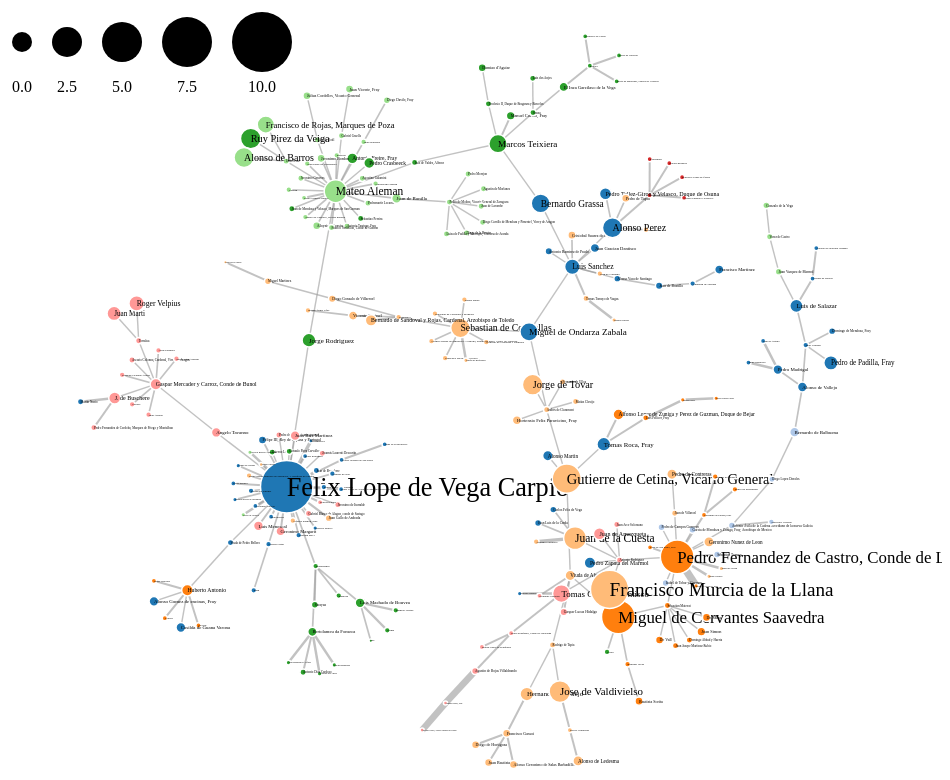
D3 v3 page, settled after 480 driven frames (8 s of simulated time); the page loaded 1 data file(s).



var width = 960,
    height = 800;

var color = d3.scale.category20();

var force = d3.layout.force()
    .charge(-75)
    .linkDistance(25)
    .size([width, height]);

var svg = d3.select("body").append("svg")
    .attr("width", width)
    .attr("height", height);

d3.json("spanning_tree.json", function(error, graph) {
  if (error) throw error;

  force
      .nodes(graph.nodes)
      .links(graph.links)
      .start();

  var link = svg.selectAll(".link")
      .data(graph.links)
    .enter().append("line")
      .attr("class", "link")
      .style("stroke-width", function(d) { return d.weight * 10; });

  var gnodes = svg.selectAll('g.gnode')
         .data(graph.nodes)
         .enter()
         .append('g')
         .classed('gnode', true)
         .call(force.drag);

  var node = gnodes.append("circle")
      .attr("class", "node")
      .attr("r", function (d) {return d.viz.size * 1.75})
      .style("fill", function(d) {return color(d['Modularity Class']); });

  var labels = gnodes.append("text")
        .attr("dx", 0)
        .attr("dy", ".35em")
      .text(function(d) { return d.label; })
      .attr("font-size", function (d) {return d.viz.size * 1.75 + "px"});

      var linearSize = d3.scale.linear().domain([0,10]).range([10, 30]);

      svg.append("g")
        .attr("class", "legendSize")
        .attr("transform", "translate(20, 40)");

      var legendSize = d3.legend.size()
        .scale(linearSize)
        .shape('circle')
        .shapePadding(15)
        .labelOffset(20)
        .orient('horizontal');

      svg.select(".legendSize")
        .call(legendSize);

  force.on("tick", function() {
    link.attr("x1", function(d) { return d.source.x; })
        .attr("y1", function(d) { return d.source.y; })
        .attr("x2", function(d) { return d.target.x; })
        .attr("y2", function(d) { return d.target.y; });

        gnodes.attr("transform", function(d) {
            return 'translate(' + [d.x, d.y] + ')';
        });
  });
});


// ── legend.js
!function a(b,c,d){function e(g,h){if(!c[g]){if(!b[g]){var i="function"==typeof require&&require;if(!h&&i)return i(g,!0);if(f)return f(g,!0);var j=new Error("Cannot find module '"+g+"'");throw j.code="MODULE_NOT_FOUND",j}var k=c[g]={exports:{}};b[g][0].call(k.exports,function(a){var c=b[g][1][a];return e(c?c:a)},k,k.exports,a,b,c,d)}return c[g].exports}for(var f="function"==typeof require&&require,g=0;g<d.length;g++)e(d[g]);return e}({1:[function(a,b,c){var d=a("./legend");b.exports=function(){function a(a){var s=d.d3_calcType(c,j,k,m,p),t=a.selectAll(".cell").data(s.data),u=t.enter().append("g",".cell").attr("class","cell").style("opacity",1e-6);shapeEnter=u.append(e).attr("class","swatch"),shapes=t.select("g.cell "+e),d.d3_addEvents(u,r),t.exit().transition().style("opacity",0).remove(),d.d3_drawShapes(e,shapes,g,f,h,b),d.d3_addText(a,u,s.labels);var v=t.select("text"),w=shapes[0].map(function(a){return a.getBBox()});l?shapes.attr("class",function(a){return"swatch "+s.feature(a)}):"line"==e?shapes.style("stroke",s.feature):shapes.style("fill",s.feature);var x,y,z="start"==o?0:"middle"==o?.5:1;"vertical"===q?(x=function(a,b){return"translate(0, "+b*(w[b].height+i)+")"},y=function(a,b){return"translate("+(w[b].width+w[b].x+n)+","+(w[b].y+w[b].height/2+5)+")"}):"horizontal"===q&&(x=function(a,b){return"translate("+b*(w[b].width+i)+",0)"},y=function(a,b){return"translate("+(w[b].width*z+w[b].x)+","+(w[b].height+w[b].y+n+8)+")"}),d.d3_placement(q,t,x,v,y,o),t.transition().style("opacity",1)}var b,c=d3.scale.linear(),e="rect",f=15,g=15,h=10,i=2,j=[5],k=[],l=!1,m=d3.format(".01f"),n=10,o="middle",p="to",q="vertical",r=d3.dispatch("cellover","cellout","cellclick");return a.scale=function(b){return arguments.length?(c=b,a):a},a.cells=function(b){return arguments.length?((b.length>1||b>=2)&&(j=b),a):a},a.shape=function(c,d){return arguments.length?(("rect"==c||"circle"==c||"line"==c||"path"==c&&"string"==typeof d)&&(e=c,b=d),a):a},a.shapeWidth=function(b){return arguments.length?(f=+b,a):a},a.shapeHeight=function(b){return arguments.length?(g=+b,a):a},a.shapeRadius=function(b){return arguments.length?(h=+b,a):a},a.shapePadding=function(b){return arguments.length?(i=+b,a):a},a.labels=function(b){return arguments.length?(k=b,a):a},a.labelAlign=function(b){return arguments.length?(("start"==b||"end"==b||"middle"==b)&&(o=b),a):a},a.labelFormat=function(b){return arguments.length?(m=b,a):a},a.labelOffset=function(b){return arguments.length?(n=+b,a):a},a.labelDelimiter=function(b){return arguments.length?(p=b,a):a},a.useClass=function(b){return arguments.length?((b===!0||b===!1)&&(l=b),a):a},a.orient=function(b){return arguments.length?(b=b.toLowerCase(),("horizontal"==b||"vertical"==b)&&(q=b),a):a},d3.rebind(a,r,"on"),a}},{"./legend":2}],2:[function(a,b,c){b.exports={d3_identity:function(a){return a},d3_mergeLabels:function(a,b){if(0===b.length)return a;a=a?a:[];for(var c=b.length;c<a.length;c++)b.push(a[c]);return b},d3_linearLegend:function(a,b,c){var d=[];if(b.length>1)d=b;else for(var e=a.domain(),f=(e[e.length-1]-e[0])/(b-1),g=0;b>g;g++)d.push(c(e[0]+g*f));return{data:d,labels:d,feature:function(b){return a(b)}}},d3_quantLegend:function(a,b,c){var d=a.range().map(function(d){var e=a.invertExtent(d);b(e[0]),b(e[1]);return b(e[0])+" "+c+" "+b(e[1])});return{data:a.range(),labels:d,feature:this.d3_identity}},d3_ordinalLegend:function(a){return{data:a.domain(),labels:a.domain(),feature:function(b){return a(b)}}},d3_drawShapes:function(a,b,c,d,e,f){"rect"===a?b.attr("height",c).attr("width",d):"circle"===a?b.attr("r",e):"line"===a?b.attr("x1",0).attr("x2",d).attr("y1",0).attr("y2",0):"path"===a&&b.attr("d",f)},d3_addText:function(a,b,c){b.append("text").attr("class","label"),a.selectAll("g.cell text").data(c).text(this.d3_identity)},d3_calcType:function(a,b,c,d,e){var f=a.ticks?this.d3_linearLegend(a,b,d):a.invertExtent?this.d3_quantLegend(a,d,e):this.d3_ordinalLegend(a);return f.labels=this.d3_mergeLabels(f.labels,c),f},d3_placement:function(a,b,c,d,e,f){b.attr("transform",c),d.attr("transform",e),"horizontal"===a&&d.style("text-anchor",f)},d3_addEvents:function(a,b){var c=this;a.on("mouseover.legend",function(a){c.d3_cellOver(b,a,this)}).on("mouseout.legend",function(a){c.d3_cellOut(b,a,this)}).on("click.legend",function(a){c.d3_cellClick(b,a,this)})},d3_cellOver:function(a,b,c){a.cellover.call(c,b)},d3_cellOut:function(a,b,c){a.cellout.call(c,b)},d3_cellClick:function(a,b,c){a.cellclick.call(c,b)}}},{}],3:[function(a,b,c){var d=a("./legend");b.exports=function(){function a(a){var p=d.d3_calcType(c,h,i,j,m),q=a.selectAll(".cell").data(p.data),r=q.enter().append("g",".cell").attr("class","cell").style("opacity",1e-6);shapeEnter=r.append(e).attr("class","swatch"),shapes=q.select("g.cell "+e),d.d3_addEvents(r,o),q.exit().transition().style("opacity",0).remove(),"line"===e?(d.d3_drawShapes(e,shapes,0,f),shapes.attr("stroke-width",p.feature)):d.d3_drawShapes(e,shapes,p.feature,p.feature,p.feature,b),d.d3_addText(a,r,p.labels);var s,t,u=q.select("text"),v=shapes[0].map(function(a,b){var d=a.getBBox(),f=c(p.data[b]);return"line"===e&&"horizontal"===n?d.height=d.height+f:"line"===e&&"vertical"===n&&(d.width=d.width),d}),w=d3.max(v,function(a){return a.height+a.y}),x=d3.max(v,function(a){return a.width+a.x}),y="start"==l?0:"middle"==l?.5:1;"vertical"===n?(s=function(a,b){var c=d3.sum(v.slice(0,b+1),function(a){return a.height});return"translate(0, "+(c+b*g)+")"},t=function(a,b){return"translate("+(x+k)+","+(v[b].y+v[b].height/2+5)+")"}):"horizontal"===n&&(s=function(a,b){var c=d3.sum(v.slice(0,b+1),function(a){return a.width});return"translate("+(c+b*g)+",0)"},t=function(a,b){return"translate("+(v[b].width*y+v[b].x)+","+(w+k)+")"}),d.d3_placement(n,q,s,u,t,l),q.transition().style("opacity",1)}var b,c=d3.scale.linear(),e="rect",f=15,g=2,h=[5],i=[],j=d3.format(".01f"),k=10,l="middle",m="to",n="vertical",o=d3.dispatch("cellover","cellout","cellclick");return a.scale=function(b){return arguments.length?(c=b,a):a},a.cells=function(b){return arguments.length?((b.length>1||b>=2)&&(h=b),a):a},a.shape=function(c,d){return arguments.length?(("rect"==c||"circle"==c||"line"==c)&&(e=c,b=d),a):a},a.shapeWidth=function(b){return arguments.length?(f=+b,a):a},a.shapePadding=function(b){return arguments.length?(g=+b,a):a},a.labels=function(b){return arguments.length?(i=b,a):a},a.labelAlign=function(b){return arguments.length?(("start"==b||"end"==b||"middle"==b)&&(l=b),a):a},a.labelFormat=function(b){return arguments.length?(j=b,a):a},a.labelOffset=function(b){return arguments.length?(k=+b,a):a},a.labelDelimiter=function(b){return arguments.length?(m=b,a):a},a.orient=function(b){return arguments.length?(b=b.toLowerCase(),("horizontal"==b||"vertical"==b)&&(n=b),a):a},d3.rebind(a,o,"on"),a}},{"./legend":2}],4:[function(a,b,c){var d=a("./legend");b.exports=function(){function a(a){var q=d.d3_calcType(b,i,j,k,n),r=a.selectAll(".cell").data(q.data),s=r.enter().append("g",".cell").attr("class","cell").style("opacity",1e-6);shapeEnter=s.append(c).attr("class","swatch"),shapes=r.select("g.cell "+c),d.d3_addEvents(s,p),r.exit().transition().style("opacity",0).remove(),d.d3_drawShapes(c,shapes,f,e,g,q.feature),d.d3_addText(a,s,q.labels);var t,u,v=r.select("text"),w=shapes[0].map(function(a){return a.getBBox()}),x=d3.max(w,function(a){return a.height}),y=d3.max(w,function(a){return a.width}),z="start"==l?0:"middle"==l?.5:1;"vertical"===o?(t=function(a,b){return"translate(0, "+b*(x+h)+")"},u=function(a,b){return"translate("+(y+m)+","+(w[b].y+w[b].height/2+5)+")"}):"horizontal"===o&&(t=function(a,b){return"translate("+b*(y+h)+",0)"},u=function(a,b){return"translate("+(w[b].width*z+w[b].x)+","+(x+m)+")"}),d.d3_placement(o,r,t,v,u,l),r.transition().style("opacity",1)}var b=d3.scale.linear(),c="path",e=15,f=15,g=10,h=5,i=[5],j=[],k=d3.format(".01f"),l="middle",m=10,n="to",o="vertical",p=d3.dispatch("cellover","cellout","cellclick");return a.scale=function(c){return arguments.length?(b=c,a):a},a.cells=function(b){return arguments.length?((b.length>1||b>=2)&&(i=b),a):a},a.shapePadding=function(b){return arguments.length?(h=+b,a):a},a.labels=function(b){return arguments.length?(j=b,a):a},a.labelAlign=function(b){return arguments.length?(("start"==b||"end"==b||"middle"==b)&&(l=b),a):a},a.labelFormat=function(b){return arguments.length?(k=b,a):a},a.labelOffset=function(b){return arguments.length?(m=+b,a):a},a.labelDelimiter=function(b){return arguments.length?(n=b,a):a},a.orient=function(b){return arguments.length?(b=b.toLowerCase(),("horizontal"==b||"vertical"==b)&&(o=b),a):a},d3.rebind(a,p,"on"),a}},{"./legend":2}],5:[function(a,b,c){d3.legend={color:a("./color"),size:a("./size"),symbol:a("./symbol")}},{"./color":1,"./size":3,"./symbol":4}]},{},[5]);!function a(b,c,d){function e(g,h){if(!c[g]){if(!b[g]){var i="function"==typeof require&&require;if(!h&&i)return i(g,!0);if(f)return f(g,!0);var j=new Error("Cannot find module '"+g+"'");throw j.code="MODULE_NOT_FOUND",j}var k=c[g]={exports:{}};b[g][0].call(k.exports,function(a){var c=b[g][1][a];return e(c?c:a)},k,k.exports,a,b,c,d)}return c[g].exports}for(var f="function"==typeof require&&require,g=0;g<d.length;g++)e(d[g]);return e}({1:[function(a,b,c){var d=a("./legend");b.exports=function(){function a(a){var s=d.d3_calcType(c,j,k,m,p),t=a.selectAll(".cell").data(s.data),u=t.enter().append("g",".cell").attr("class","cell").style("opacity",1e-6);shapeEnter=u.append(e).attr("class","swatch"),shapes=t.select("g.cell "+e),d.d3_addEvents(u,r),t.exit().transition().style("opacity",0).remove(),d.d3_drawShapes(e,shapes,g,f,h,b),d.d3_addText(a,u,s.labels);var v=t.select("text"),w=shapes[0].map(function(a){return a.getBBox()});l?shapes.attr("class",function(a){return"swatch "+s.feature(a)}):"line"==e?shapes.style("stroke",s.feature):shapes.style("fill",s.feature);var x,y,z="start"==o?0:"middle"==o?.5:1;"vertical"===q?(x=function(a,b){return"translate(0, "+b*(w[b].height+i)+")"},y=function(a,b){return"translate("+(w[b].width+w[b].x+n)+","+(w[b].y+w[b].height/2+5)+")"}):"horizontal"===q&&(x=function(a,b){return"translate("+b*(w[b].width+i)+",0)"},y=function(a,b){return"translate("+(w[b].width*z+w[b].x)+","+(w[b].height+w[b].y+n+8)+")"}),d.d3_placement(q,t,x,v,y,o),t.transition().style("opacity",1)}var b,c=d3.scale.linear(),e="rect",f=15,g=15,h=10,i=2,j=[5],k=[],l=!1,m=d3.format(".01f"),n=10,o="middle",p="to",q="vertical",r=d3.dispatch("cellover","cellout","cellclick");return a.scale=function(b){return arguments.length?(c=b,a):a},a.cells=function(b){return arguments.length?((b.length>1||b>=2)&&(j=b),a):a},a.shape=function(c,d){return arguments.length?(("rect"==c||"circle"==c||"line"==c||"path"==c&&"string"==typeof d)&&(e=c,b=d),a):a},a.shapeWidth=function(b){return arguments.length?(f=+b,a):a},a.shapeHeight=function(b){return arguments.length?(g=+b,a):a},a.shapeRadius=function(b){return arguments.length?(h=+b,a):a},a.shapePadding=function(b){return arguments.length?(i=+b,a):a},a.labels=function(b){return arguments.length?(k=b,a):a},a.labelAlign=function(b){return arguments.length?(("start"==b||"end"==b||"middle"==b)&&(o=b),a):a},a.labelFormat=function(b){return arguments.length?(m=b,a):a},a.labelOffset=function(b){return arguments.length?(n=+b,a):a},a.labelDelimiter=function(b){return arguments.length?(p=b,a):a},a.useClass=function(b){return arguments.length?((b===!0||b===!1)&&(l=b),a):a},a.orient=function(b){return arguments.length?(b=b.toLowerCase(),("horizontal"==b||"vertical"==b)&&(q=b),a):a},d3.rebind(a,r,"on"),a}},{"./legend":2}],2:[function(a,b,c){b.exports={d3_identity:function(a){return a},d3_mergeLabels:function(a,b){if(0===b.length)return a;a=a?a:[];for(var c=b.length;c<a.length;c++)b.push(a[c]);return b},d3_linearLegend:function(a,b,c){var d=[];if(b.length>1)d=b;else for(var e=a.domain(),f=(e[e.length-1]-e[0])/(b-1),g=0;b>g;g++)d.push(c(e[0]+g*f));return{data:d,labels:d,feature:function(b){return a(b)}}},d3_quantLegend:function(a,b,c){var d=a.range().map(function(d){var e=a.invertExtent(d);b(e[0]),b(e[1]);return b(e[0])+" "+c+" "+b(e[1])});return{data:a.range(),labels:d,feature:this.d3_identity}},d3_ordinalLegend:function(a){return{data:a.domain(),labels:a.domain(),feature:function(b){return a(b)}}},d3_drawShapes:function(a,b,c,d,e,f){"rect"===a?b.attr("height",c).attr("width",d):"circle"===a?b.attr("r",e):"line"===a?b.attr("x1",0).attr("x2",d).attr("y1",0).attr("y2",0):"path"===a&&b.attr("d",f)},d3_addText:function(a,b,c){b.append("text").attr("class","label"),a.selectAll("g.cell text").data(c).text(this.d3_identity)},d3_calcType:function(a,b,c,d,e){var f=a.ticks?this.d3_linearLegend(a,b,d):a.invertExtent?this.d3_quantLegend(a,d,e):this.d3_ordinalLegend(a);return f.labels=this.d3_mergeLabels(f.labels,c),f},d3_placement:function(a,b,c,d,e,f){b.attr("transform",c),d.attr("transform",e),"horizontal"===a&&d.style("text-anchor",f)},d3_addEvents:function(a,b){var c=this;a.on("mouseover.legend",function(a){c.d3_cellOver(b,a,this)}).on("mouseout.legend",function(a){c.d3_cellOut(b,a,this)}).on("click.legend",function(a){c.d3_cellClick(b,a,this)})},d3_cellOver:function(a,b,c){a.cellover.call(c,b)},d3_cellOut:function(a,b,c){a.cellout.call(c,b)},d3_cellClick:function(a,b,c){a.cellclick.call(c,b)}}},{}],3:[function(a,b,c){var d=a("./legend");b.exports=function(){function a(a){var p=d.d3_calcType(c,h,i,j,m),q=a.selectAll(".cell").data(p.data),r=q.enter().append("g",".cell").attr("class","cell").style("opacity",1e-6);shapeEnter=r.append(e).attr("class","swatch"),shapes=q.select("g.cell "+e),d.d3_addEvents(r,o),q.exit().transition().style("opacity",0).remove(),"line"===e?(d.d3_drawShapes(e,shapes,0,f),shapes.attr("stroke-width",p.feature)):d.d3_drawShapes(e,shapes,p.feature,p.feature,p.feature,b),d.d3_addText(a,r,p.labels);var s,t,u=q.select("text"),v=shapes[0].map(function(a,b){var d=a.getBBox(),f=c(p.data[b]);return"line"===e&&"horizontal"===n?d.height=d.height+f:"line"===e&&"vertical"===n&&(d.width=d.width),d}),w=d3.max(v,function(a){return a.height+a.y}),x=d3.max(v,function(a){return a.width+a.x}),y="start"==l?0:"middle"==l?.5:1;"vertical"===n?(s=function(a,b){var c=d3.sum(v.slice(0,b+1),function(a){return a.height});return"translate(0, "+(c+b*g)+")"},t=function(a,b){return"translate("+(x+k)+","+(v[b].y+v[b].height/2+5)+")"}):"horizontal"===n&&(s=function(a,b){var c=d3.sum(v.slice(0,b+1),function(a){return a.width});return"translate("+(c+b*g)+",0)"},t=function(a,b){return"translate("+(v[b].width*y+v[b].x)+","+(w+k)+")"}),d.d3_placement(n,q,s,u,t,l),q.transition().style("opacity",1)}var b,c=d3.scale.linear(),e="rect",f=15,g=2,h=[5],i=[],j=d3.format(".01f"),k=10,l="middle",m="to",n="vertical",o=d3.dispatch("cellover","cellout","cellclick");return a.scale=function(b){return arguments.length?(c=b,a):a},a.cells=function(b){return arguments.length?((b.length>1||b>=2)&&(h=b),a):a},a.shape=function(c,d){return arguments.length?(("rect"==c||"circle"==c||"line"==c)&&(e=c,b=d),a):a},a.shapeWidth=function(b){return arguments.length?(f=+b,a):a},a.shapePadding=function(b){return arguments.length?(g=+b,a):a},a.labels=function(b){return arguments.length?(i=b,a):a},a.labelAlign=function(b){return arguments.length?(("start"==b||"end"==b||"middle"==b)&&(l=b),a):a},a.labelFormat=function(b){return arguments.length?(j=b,a):a},a.labelOffset=function(b){return arguments.length?(k=+b,a):a},a.labelDelimiter=function(b){return arguments.length?(m=b,a):a},a.orient=function(b){return arguments.length?(b=b.toLowerCase(),("horizontal"==b||"vertical"==b)&&(n=b),a):a},d3.rebind(a,o,"on"),a}},{"./legend":2}],4:[function(a,b,c){var d=a("./legend");b.exports=function(){function a(a){var q=d.d3_calcType(b,i,j,k,n),r=a.selectAll(".cell").data(q.data),s=r.enter().append("g",".cell").attr("class","cell").style("opacity",1e-6);shapeEnter=s.append(c).attr("class","swatch"),shapes=r.select("g.cell "+c),d.d3_addEvents(s,p),r.exit().transition().style("opacity",0).remove(),d.d3_drawShapes(c,shapes,f,e,g,q.feature),d.d3_addText(a,s,q.labels);var t,u,v=r.select("text"),w=shapes[0].map(function(a){return a.getBBox()}),x=d3.max(w,function(a){return a.height}),y=d3.max(w,function(a){return a.width}),z="start"==l?0:"middle"==l?.5:1;"vertical"===o?(t=function(a,b){return"translate(0, "+b*(x+h)+")"},u=function(a,b){return"translate("+(y+m)+","+(w[b].y+w[b].height/2+5)+")"}):"horizontal"===o&&(t=function(a,b){return"translate("+b*(y+h)+",0)"},u=function(a,b){return"translate("+(w[b].width*z+w[b].x)+","+(x+m)+")"}),d.d3_placement(o,r,t,v,u,l),r.transition().style("opacity",1)}var b=d3.scale.linear(),c="path",e=15,f=15,g=10,h=5,i=[5],j=[],k=d3.format(".01f"),l="middle",m=10,n="to",o="vertical",p=d3.dispatch("cellover","cellout","cellclick");return a.scale=function(c){return arguments.length?(b=c,a):a},a.cells=function(b){return arguments.length?((b.length>1||b>=2)&&(i=b),a):a},a.shapePadding=function(b){return arguments.length?(h=+b,a):a},a.labels=function(b){return arguments.length?(j=b,a):a},a.labelAlign=function(b){return arguments.length?(("start"==b||"end"==b||"middle"==b)&&(l=b),a):a},a.labelFormat=function(b){return arguments.length?(k=b,a):a},a.labelOffset=function(b){return arguments.length?(m=+b,a):a},a.labelDelimiter=function(b){return arguments.length?(n=b,a):a},a.orient=function(b){return arguments.length?(b=b.toLowerCase(),("horizontal"==b||"vertical"==b)&&(o=b),a):a},d3.rebind(a,p,"on"),a}},{"./legend":2}],5:[function(a,b,c){d3.legend={color:a("./color"),size:a("./size"),symbol:a("./symbol")}},{"./color":1,"./size":3,"./symbol":4}]},{},[5]);


### data: spanning_tree.json
{
 "graph": [
  [
   "node_default",
   {
    "Modularity Class": 0
   }
  ],
  [
   "mode",
   "static"
  ],
  [
   "edge_default",
   {}
  ]
 ],
 "nodes": [
  {
   "Modularity Class": 0,
   "viz": {
    "position": "{... 3 keys}",
    "size": 4.419,
    "color": "{... 4 keys}"
   },
   "second_genre": "Poesia",
   "role": "printer/editor",
   "type": "Persona",
   "label": "Luis Sanchez",
   "genero": "{'Teatro': 1, 'Ficcion': 3, 'Poesia': 2}",
   "doc_type": "{u'Impresion': 6}",
   "top_place": "Madrid",
   "fecha": "{'1616-09-12': 1, '1615-03-23': 1, '1598…",
   "real": "{'True': 1}",
   "second_place": "Valladolid",
   "id": "97",
   "top_genre": "Ficcion",
   "avg_date": "1608",
   "lugar": "{u'Madrid': 5, u'Valladolid': 1}"
  },
  {
   "Modularity Class": 4,
   "viz": {
    "position": "{... 3 keys}",
    "size": 1.977,
    "color": "{... 4 keys}"
   },
   "real": "{'True': 1}",
   "role": "patron",
   "type": "Persona",
   "label": "Antonio Ávila de la Cadena Arcediano de …",
   "genero": "{'Poesia': 2}",
   "doc_type": "{'dedicatory': 1}",
   "top_place": "Mexico",
   "fecha": "{'1602-10-20': 1}",
   "lugar": "{u'Mexico': 1}",
   "id": "349",
   "top_genre": "Poesia",
   "avg_date": "1602"
  },
  {
   "Modularity Class": 1,
   "viz": {
    "position": "{... 3 keys}",
    "size": 1.814,
    "color": "{... 4 keys}"
   },
   "real": "{'True': 1}",
   "role": "printer/editor",
   "type": "Persona",
   "label": "Sebastian Matevat",
   "genero": "{'Ficcion': 1}",
   "doc_type": "{u'Impresion': 1}",
   "top_place": "Barcelona",
   "fecha": "{'1617-01-27': 1}",
   "lugar": "{u'Barcelona': 1}",
   "id": "9",
   "top_genre": "Ficcion",
   "avg_date": "1617"
  },
  {
   "inst": "{u'Diocesis de Lerida': 1}",
   "Modularity Class": 3,
   "label": "Doctor Galipienzo",
   "role": "signatory",
   "type": "Persona",
   "doc_type": "{u'Aprobacion': 1}",
   "viz": {
    "position": "{... 3 keys}",
    "size": 1.488,
    "color": "{... 4 keys}"
   },
   "genero": "{'Poesia': 1}",
   "top_genre": "Poesia",
   "notas": "{'Catedratico de prima de Lerida': 1}",
   "top_place": "Lerida",
   "fecha": "{'1616-06-06': 1}",
   "lugar": "{u'Lerida': 1}",
   "id": "199",
   "real": "{'True': 1}",
   "avg_date": "1616"
  },
  {
   "inst": "{u'Consejo de Castilla': 1}",
   "Modularity Class": 0,
   "real": "{'True': 1}",
   "label": "Alonso de Vallejo",
   "role": "signatory",
   "type": "Persona",
   "doc_type": "{u'Tasa': 2, u'Privilegio/Licencia': 2}",
   "viz": {
    "position": "{... 3 keys}",
    "size": 2.791,
    "color": "{... 4 keys}"
   },
   "genero": "{'Ficcion': 1, 'Poesia': 3}",
   "top_genre": "Poesia",
   "top_place": "Madrid",
   "fecha": "{'1599-04-26': 1, '1604-08-11': 1, '1607…",
   "lugar": "{u'Madrid': 2, u'Valladolid': 1, u'Oliva…",
   "second_place": "Valladolid",
   "id": "436",
   "second_genre": "Ficcion",
   "avg_date": "1602"
  },
  {
   "inst": "{u'Consejo de Portugal': 1}",
   "Modularity Class": 5,
   "role": "signatory",
   "type": "Persona",
   "label": "Manuel Coelho, Fray",
   "viz": {
    "position": "{... 3 keys}",
    "size": 2.465,
    "color": "{... 4 keys}"
   },
   "genero": "{'Ficcion': 3}",
   "doc_type": "{u'Aprobacion': 1, u'Privilegio/Licencia…",
   "fecha": "{'': 1, '1616-10-26': 1, '1616-08-22': 1…",
   "real": "{'True': 1}",
   "second_place": "Lisboa",
   "id": "117",
   "top_genre": "Ficcion",
   "avg_date": "1616",
   "lugar": "{'': 2, u'Lisboa': 1}"
  },
  {
   "inst": "{u'Archidiocesis de Zaragoza': 1}",
   "Modularity Class": 6,
   "label": "Pedro de Molina, Vicario General de Zara…",
   "role": "signatory",
   "type": "Persona",
   "doc_type": "{u'Privilegio/Licencia': 1}",
   "viz": {
    "position": "{... 3 keys}",
    "size": 1.814,
    "color": "{... 4 keys}"
   },
   "genero": "{'Historia': 1}",
   "top_genre": "Historia",
   "top_place": "Zaragoza",
   "fecha": "{'1617-08-15': 1}",
   "lugar": "{u'Zaragoza': 1}",
   "id": "106",
   "real": "{'True': 1}",
   "avg_date": "1617"
  },
  {
   "inst": "{u'Marquesado de Sarria': 1, u'Consejo d…",
   "Modularity Class": 0,
   "real": "{'True': 1}",
   "label": "Felix Lope de Vega Carpio",
   "role": "author",
   "type": "Persona",
   "doc_type": "{u'Aprobacion': 1, u'Obra': 35, u'Privil…",
   "viz": {
    "position": "{... 3 keys}",
    "size": 15.0,
    "color": "{... 4 keys}"
   },
   "genero": "{'Teatro': 16, 'Ficcion': 11, 'Poesia': …",
   "top_genre": "Teatro",
   "notas": "{'Secretario del Marques de Sarria. Fami…",
   "top_place": "Valladolid",
   "author": "{'true': 35}",
   "fecha": "{'': 4, '1611-01-14': 1, '1602-11-30': 1…",
   "lugar": "{'': 5, u'Alcala': 2, u'Bruselas': 14, u…",
   "second_place": "Madrid",
   "id": "440",
   "second_genre": "Poesia",
   "avg_date": "1608"
  },
  "... 228 more items"
 ],
 "directed": false,
 "links": [
  {
   "target": 191,
   "earliest_year": 2000,
   "source": 0,
   "weight": 0.1667,
   "id": "578"
  },
  {
   "target": 75,
   "earliest_year": 2000,
   "source": 0,
   "weight": 0.1667,
   "id": "587"
  },
  {
   "target": 103,
   "earliest_year": 2000,
   "source": 0,
   "weight": 0.1429,
   "id": "534"
  },
  {
   "target": 15,
   "earliest_year": 2000,
   "source": 0,
   "weight": 0.1429,
   "id": "518"
  },
  {
   "target": 175,
   "earliest_year": 2000,
   "source": 0,
   "weight": 0.2,
   "id": "586"
  },
  {
   "target": 218,
   "earliest_year": 2000,
   "source": 0,
   "weight": 0.1429,
   "id": "579"
  },
  {
   "target": 195,
   "earliest_year": 2000,
   "source": 0,
   "weight": 0.1429,
   "id": "593"
  },
  {
   "target": 119,
   "earliest_year": 2000,
   "source": 0,
   "weight": 0.1429,
   "id": "591"
  },
  "... 227 more items"
 ],
 "multigraph": false
}